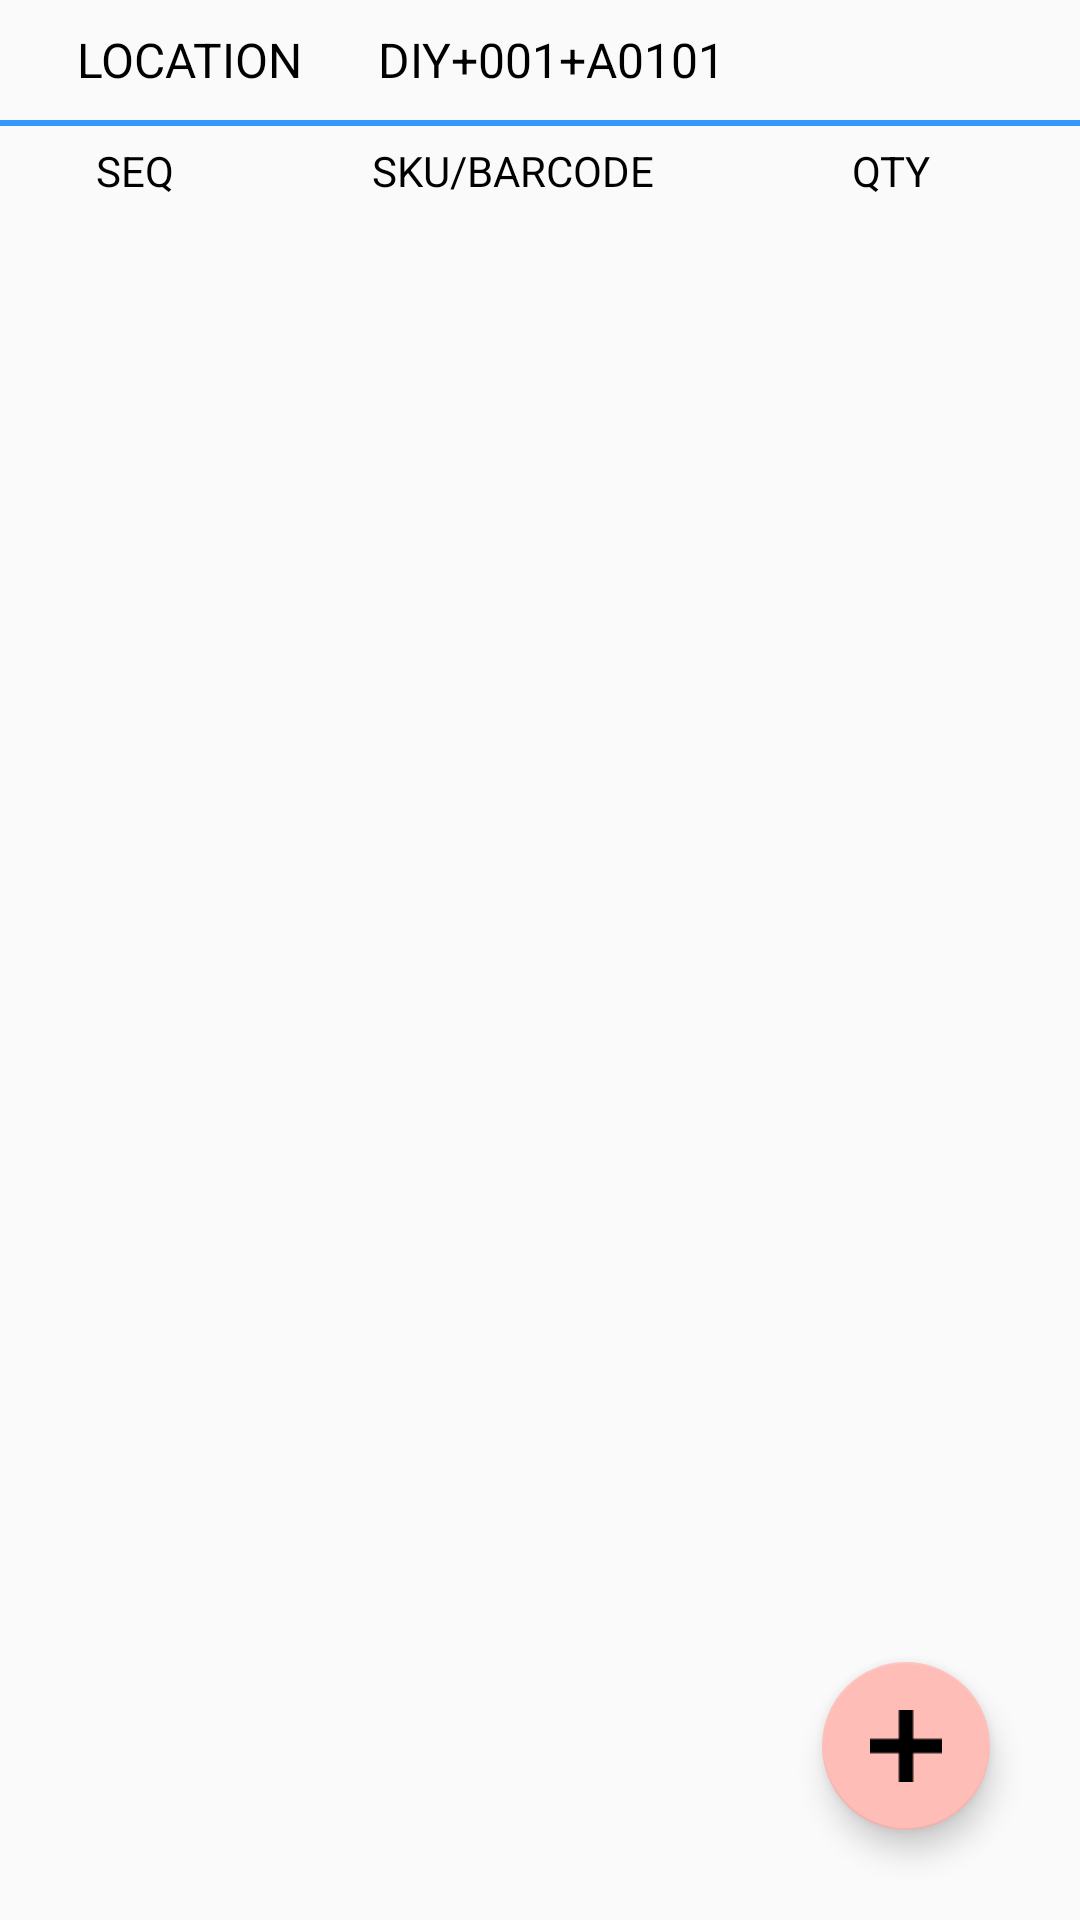

This screen was rendered from an Android layout file. Write that file and the resources it references.
<!-- AndroidManifest.xml: application theme AppTheme -->
<!-- res/layout/activity_view_stock.xml -->
<?xml version="1.0" encoding="utf-8"?>
<LinearLayout xmlns:android="http://schemas.android.com/apk/res/android"
    android:layout_width="match_parent"
    android:layout_height="match_parent"
    xmlns:tools="http://schemas.android.com/tools"
    xmlns:app="http://schemas.android.com/apk/res-auto"
    android:orientation="vertical"
    tools:context=".UserRecord">

    <LinearLayout
        android:layout_width="match_parent"
        android:layout_height="40dp"
        android:weightSum="1"
        android:orientation="horizontal">

        <TextView
            android:layout_width="0dp"
            android:layout_height="match_parent"
            android:layout_weight="0.35"
            android:text="LOCATION"
            android:gravity="center"
            android:textColor="#000000"
            android:textSize="16dp"></TextView>

        <TextView
            android:id="@+id/txt_locaion"
            android:layout_width="0dp"
            android:layout_height="match_parent"
            android:layout_weight="0.65"
            android:text="DIY+001+A0101"
            android:gravity="left|center"
            android:textColor="#000000"
            android:textSize="16dp"></TextView>

    </LinearLayout>

    <LinearLayout
        android:layout_width="match_parent"
        android:layout_height="2dp"
        android:background="#3399FF"></LinearLayout>

    <LinearLayout
        android:layout_width="match_parent"
        android:layout_height="30dp"
        android:weightSum="1">

        <TextView
            android:layout_width="0dp"
            android:layout_height="match_parent"
            android:layout_weight="0.25"
            android:text = "SEQ"
            android:textColor="#000000"
            android:gravity="center">

        </TextView>

        <TextView
            android:layout_width="0dp"
            android:layout_height="match_parent"
            android:layout_weight="0.45"
            android:text = "SKU/BARCODE"
            android:textColor="#000000"
            android:gravity="center">

        </TextView>

        <TextView
            android:layout_width="0dp"
            android:layout_height="match_parent"
            android:layout_weight="0.25"
            android:text = "QTY"
            android:textColor="#000000"
            android:gravity="center">

        </TextView>


    </LinearLayout>

    <RelativeLayout
        android:layout_width="match_parent"
        android:layout_height="match_parent">

        <ListView
            android:id="@+id/lv1"
            android:layout_width="match_parent"
            android:layout_height="match_parent">

        </ListView>

        <com.google.android.material.floatingactionbutton.FloatingActionButton
            android:id="@+id/addmore"
            android:layout_width="wrap_content"
            android:layout_height="wrap_content"
            android:clickable="true"
            android:layout_alignParentBottom="true"
            android:layout_alignParentEnd="true"
            android:layout_marginRight="30dp"
            android:layout_marginBottom="30dp"
            app:backgroundTint="#FFBDB8"
            app:srcCompat="@drawable/plus"
            android:layout_alignParentRight="true" />
    </RelativeLayout>

</LinearLayout>
<!-- resources referenced by this layout -->
<resources>
  <!-- drawable plus: png bitmap (drawable, 149 bytes) -->
  <style name="AppTheme" parent="Theme.AppCompat.Light.DarkActionBar">
          
          <item name="colorPrimary">@color/colorPrimary1</item>
          <item name="colorPrimaryDark">@color/colorPrimaryDark1</item>
          <item name="colorAccent">@color/colorAccent</item>
      </style>
  <color name="colorPrimary1">#ff0000</color>
  <color name="colorPrimaryDark1">#000000</color>
  <color name="colorAccent">#03DAC5</color>
</resources>
